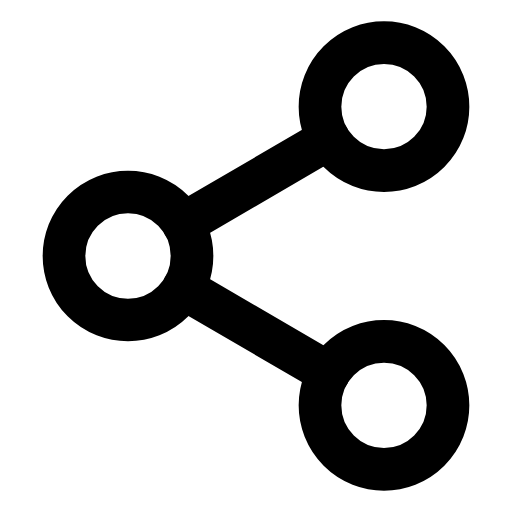
t = 0.00 s
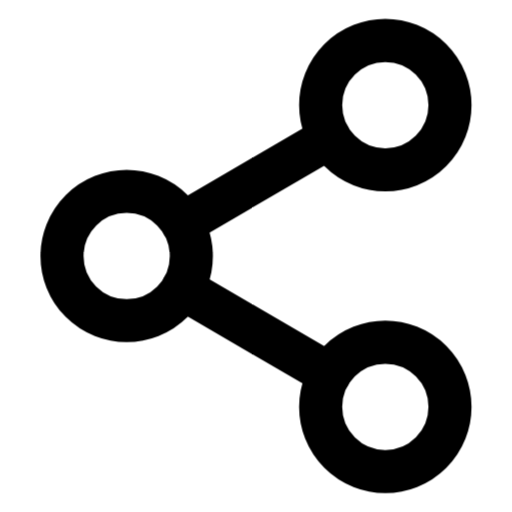
t = 0.25 s
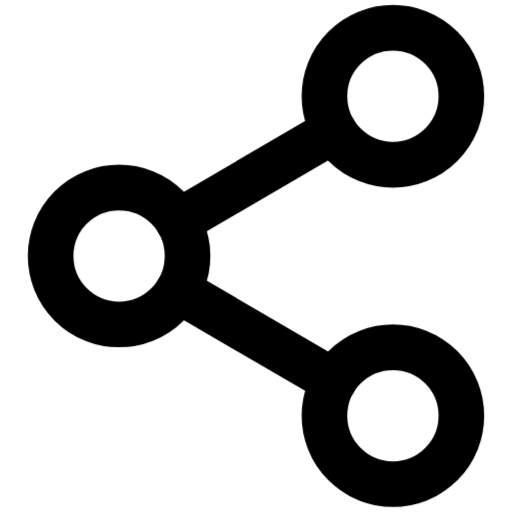
t = 0.75 s
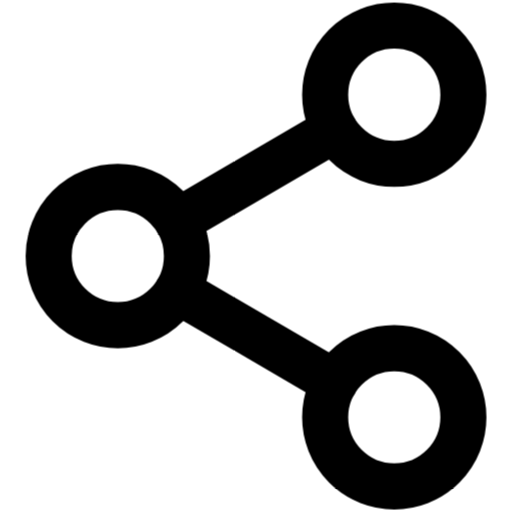
t = 1.00 s
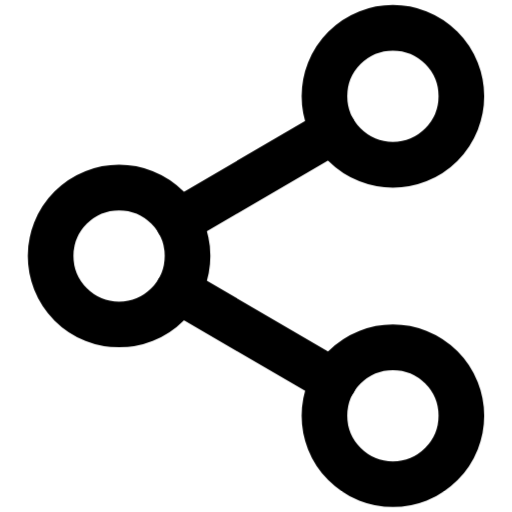
t = 1.25 s
t = 1.75 s: frame unchanged from t = 0.25 s, image omitted

The animated SVG that drew these frames (rendered in a browser with its animation timeline set to each time). Animation: 1 CSS @keyframes rule; one cycle of 2.00 s, repeats indefinitely.

<svg xmlns="http://www.w3.org/2000/svg" viewBox="0 0 24 24" fill="none" stroke="currentColor" stroke-width="2" stroke-linecap="round" stroke-linejoin="round" id="pulse-share_2">
<style>
  @keyframes pulse-share_2 {
    0%, 100% { transform: scale(1); }
    50% { transform: scale(1.08); }
  }
  #pulse-share_2 {
    animation: pulse-share_2 2s ease-in-out infinite;
    transform-origin: center center;
    transform-box: fill-box;
  }
</style><circle cx="18" cy="5" r="3"/><circle cx="6" cy="12" r="3"/><circle cx="18" cy="19" r="3"/><line x1="8.59" y1="13.51" x2="15.42" y2="17.49"/><line x1="15.41" y1="6.51" x2="8.59" y2="10.49"/></svg>
